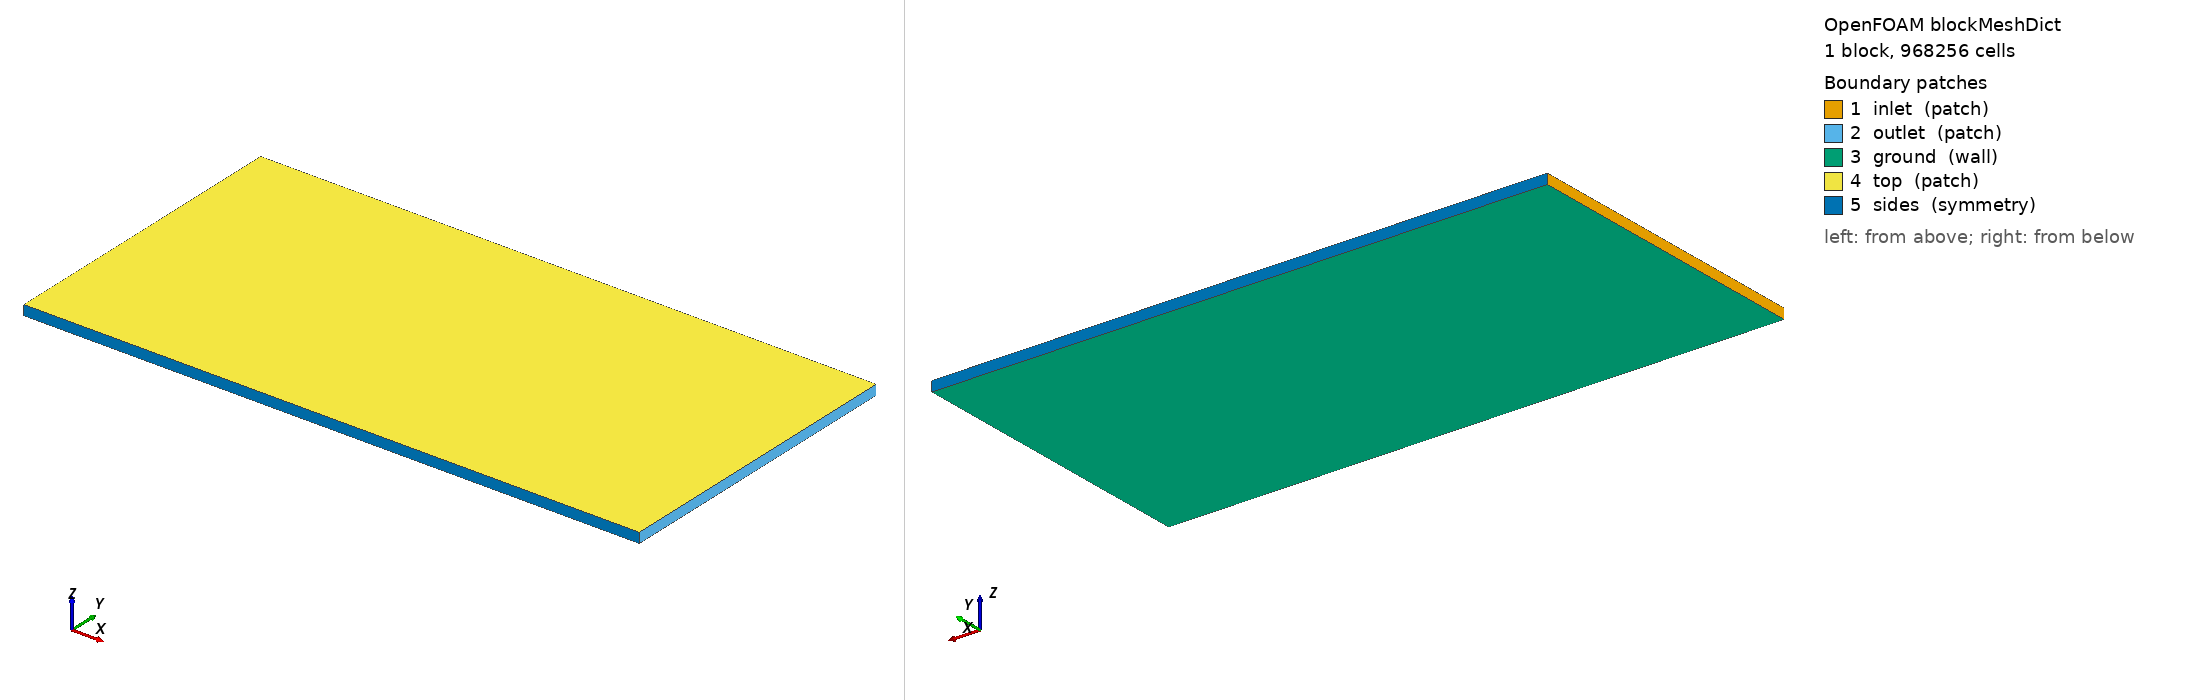

OpenFOAM case: the mesh blockMesh builds from blockMeshDict, 1 block(s), 968256 cells. Boundary patches (legend numbers): 1 inlet (patch), 2 outlet (patch), 3 ground (wall), 4 top (patch), 5 sides (symmetry). Left view from above one corner, right view from below the opposite corner. Boundary conditions: 3 field file(s) under 0/; 5 of 5 drawn patches have an entry in a shipped field file.

=== system/blockMeshDict ===
/*--------------------------------*- C++ -*----------------------------------*\
  =========                 |
  \\      /  F ield         | OpenFOAM: The Open Source CFD Toolbox
   \\    /   O peration     | SeedFOAM Hybrid 3D case generator
    \\  /    A nd           | Version:  14
     \\/     M anipulation  |
\*---------------------------------------------------------------------------*/
FoamFile
{
    format      ascii;
    class       dictionary;
    location    "system";
    object      blockMeshDict;
}
// * * * * * * * * * * * * * * * * * * * * * * * * * * * * * * * * * * * * * //

scale 1;

vertices
(
    (0 0 0)
    (24.6 0 0)
    (24.6 12.3 0)
    (0 12.3 0)
    (0 0 0.4)
    (24.6 0 0.4)
    (24.6 12.3 0.4)
    (0 12.3 0.4)
);

blocks
(
    hex (0 1 2 3 4 5 6 7) (492 246 8) simpleGrading (1 1 1)
);

edges ();

boundary
(
    inlet   { type patch; faces ((0 4 7 3)); }
    outlet  { type patch; faces ((1 2 6 5)); }
    ground  { type wall;  faces ((0 3 2 1)); }
    top     { type patch; faces ((4 5 6 7)); }
    sides   { type symmetry; faces ((0 1 5 4) (3 7 6 2)); }
);

mergePatchPairs ();

// ************************************************************************* //


=== system/controlDict ===
/*--------------------------------*- C++ -*----------------------------------*\
  =========                 |
  \\      /  F ield         | OpenFOAM: The Open Source CFD Toolbox
   \\    /   O peration     | SeedFOAM Hybrid 3D case generator
    \\  /    A nd           | Version:  14
     \\/     M anipulation  |
\*---------------------------------------------------------------------------*/
FoamFile
{
    format      ascii;
    class       dictionary;
    location    "system";
    object      controlDict;
}
// * * * * * * * * * * * * * * * * * * * * * * * * * * * * * * * * * * * * * //

solver          incompressibleFluid;
startFrom       startTime;
startTime       0;
stopAt          endTime;
endTime         472;
deltaT          1;
writeControl    timeStep;
writeInterval   472;
purgeWrite      2;
writeFormat     ascii;
writePrecision  8;
writeCompression off;
timeFormat      general;
timePrecision   6;
runTimeModifiable true;

// ************************************************************************* //


=== 0/U ===
/*--------------------------------*- C++ -*----------------------------------*\
  =========                 |
  \\      /  F ield         | OpenFOAM: The Open Source CFD Toolbox
   \\    /   O peration     | SeedFOAM Hybrid 3D case generator
    \\  /    A nd           | Version:  14
     \\/     M anipulation  |
\*---------------------------------------------------------------------------*/
FoamFile
{
    format      ascii;
    class       volVectorField;
    location    "0";
    object      U;
}
// * * * * * * * * * * * * * * * * * * * * * * * * * * * * * * * * * * * * * //

dimensions      [0 1 -1 0 0 0 0];
internalField   uniform (0 0 0);
boundaryField
{
    inlet
    {
        type            fixedProfile;
        profile         table (
    (0.00000 (0.28657 0 0))
    (0.05000 (0.89697 0 0))
    (0.10000 (1.01871 0 0))
    (0.15000 (1.09744 0 0))
    (0.20000 (1.15697 0 0))
    (0.25000 (1.20536 0 0))
    (0.30000 (1.24639 0 0))
    (0.35000 (1.28217 0 0))
    (0.40000 (1.31399 0 0))
);
        direction       (0 0 1);
        origin          0;
    }
    outlet    { type inletOutlet; inletValue uniform (0 0 0); value uniform (0 0 0); }
    ground    { type noSlip; }
    buildings { type noSlip; }
    top       { type slip; }
    sides     { type symmetry; }
}

// ************************************************************************* //


=== 0/epsilon ===
/*--------------------------------*- C++ -*----------------------------------*\
  =========                 |
  \\      /  F ield         | OpenFOAM: The Open Source CFD Toolbox
   \\    /   O peration     | SeedFOAM Hybrid 3D case generator
    \\  /    A nd           | Version:  14
     \\/     M anipulation  |
\*---------------------------------------------------------------------------*/
FoamFile
{
    format      ascii;
    class       volScalarField;
    location    "0";
    object      epsilon;
}
// * * * * * * * * * * * * * * * * * * * * * * * * * * * * * * * * * * * * * //

dimensions      [0 2 -3 0 0 0 0];
internalField   uniform 0.0166965;
boundaryField
{
    inlet     { type fixedValue; value uniform 0.0166965; }
    outlet    { type inletOutlet; inletValue uniform 0.0166965; value uniform 0.0166965; }
    ground    { type epsilonWallFunction; value uniform 0.0166965; }
    buildings { type epsilonWallFunction; value uniform 0.0166965; }
    top       { type slip; }
    sides     { type symmetry; }
}

// ************************************************************************* //


=== 0/k ===
/*--------------------------------*- C++ -*----------------------------------*\
  =========                 |
  \\      /  F ield         | OpenFOAM: The Open Source CFD Toolbox
   \\    /   O peration     | SeedFOAM Hybrid 3D case generator
    \\  /    A nd           | Version:  14
     \\/     M anipulation  |
\*---------------------------------------------------------------------------*/
FoamFile
{
    format      ascii;
    class       volScalarField;
    location    "0";
    object      k;
}
// * * * * * * * * * * * * * * * * * * * * * * * * * * * * * * * * * * * * * //

dimensions      [0 2 -2 0 0 0 0];
internalField   uniform 0.0200787;
boundaryField
{
    inlet     { type fixedValue; value uniform 0.0200787; }
    outlet    { type inletOutlet; inletValue uniform 0.0200787; value uniform 0.0200787; }
    ground    { type kqRWallFunction; value uniform 0.0200787; }
    buildings { type kqRWallFunction; value uniform 0.0200787; }
    top       { type slip; }
    sides     { type symmetry; }
}

// ************************************************************************* //
